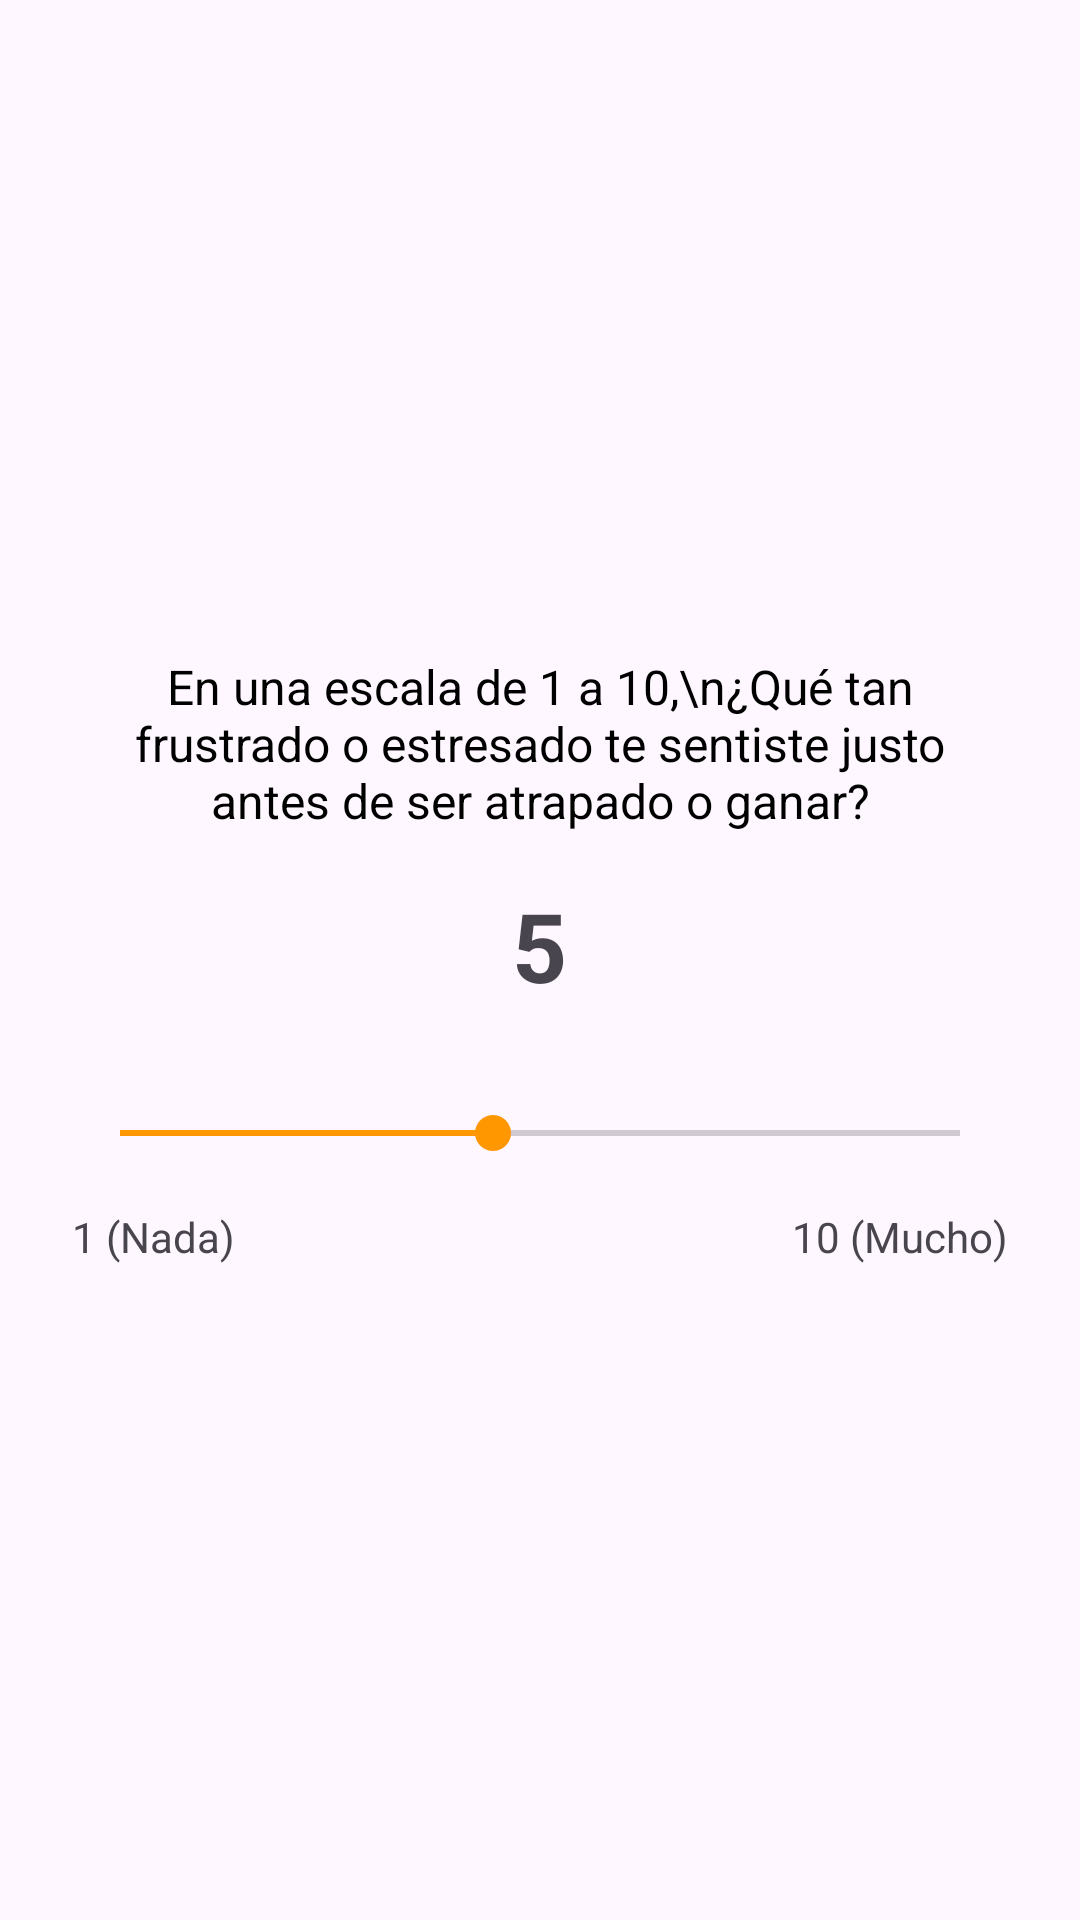

Layout XML and referenced resources for this Android screen:
<!-- AndroidManifest.xml: application theme Theme.AtrapamelSiPuedes -->
<!-- res/layout/dialog_survey.xml -->
<?xml version="1.0" encoding="utf-8"?>
<LinearLayout xmlns:android="http://schemas.android.com/apk/res/android"
    android:layout_width="match_parent"
    android:layout_height="wrap_content"
    android:orientation="vertical"
    android:padding="24dp"
    android:gravity="center">

    <TextView
        android:layout_width="wrap_content"
        android:layout_height="wrap_content"
        android:text="En una escala de 1 a 10,\n¿Qué tan frustrado o estresado te sentiste justo antes de ser atrapado o ganar?"
        android:textAlignment="center"
        android:textSize="16sp"
        android:layout_marginBottom="16dp"
        android:textColor="@color/black" />

    <TextView
        android:id="@+id/tvStressValue"
        android:layout_width="wrap_content"
        android:layout_height="wrap_content"
        android:text="5"
        android:textSize="32sp"
        android:textStyle="bold"
        android:textColor="@color/tron_orange"
        android:layout_marginBottom="16dp" />

    <SeekBar
        android:id="@+id/seekStress"
        android:layout_width="match_parent"
        android:layout_height="wrap_content"
        android:max="9"
        android:progress="4"
        android:padding="16dp" />
        
    <LinearLayout 
        android:layout_width="match_parent"
        android:layout_height="wrap_content"
        android:orientation="horizontal">
        <TextView
            android:layout_width="wrap_content"
            android:layout_height="wrap_content"
            android:text="1 (Nada)"
            android:layout_weight="1" />
        <TextView
            android:layout_width="wrap_content"
            android:layout_height="wrap_content"
            android:text="10 (Mucho)"
            android:layout_weight="1"
            android:textAlignment="viewEnd" />
    </LinearLayout>

</LinearLayout>
<!-- resources referenced by this layout -->
<resources>
  <color name="black">#FF000000</color>
  <style name="Theme.AtrapamelSiPuedes" parent="Base.Theme.AtrapamelSiPuedes" />
  <style name="Base.Theme.AtrapamelSiPuedes" parent="Theme.Material3.DayNight">
          <item name="colorPrimary">@color/primary_blue</item>
          <item name="colorPrimaryVariant">@color/primary_blue_dark</item>
          <item name="colorOnPrimary">@color/white</item>
          <item name="colorSecondary">@color/accent_orange</item>
          <item name="colorOnSecondary">@color/white</item>
          <item name="android:statusBarColor">@color/primary_blue_dark</item>
      </style>
  <color name="primary_blue">#2196F3</color>
  <color name="primary_blue_dark">#1976D2</color>
  <color name="white">#FFFFFFFF</color>
  <color name="accent_orange">#FF9800</color>
</resources>
